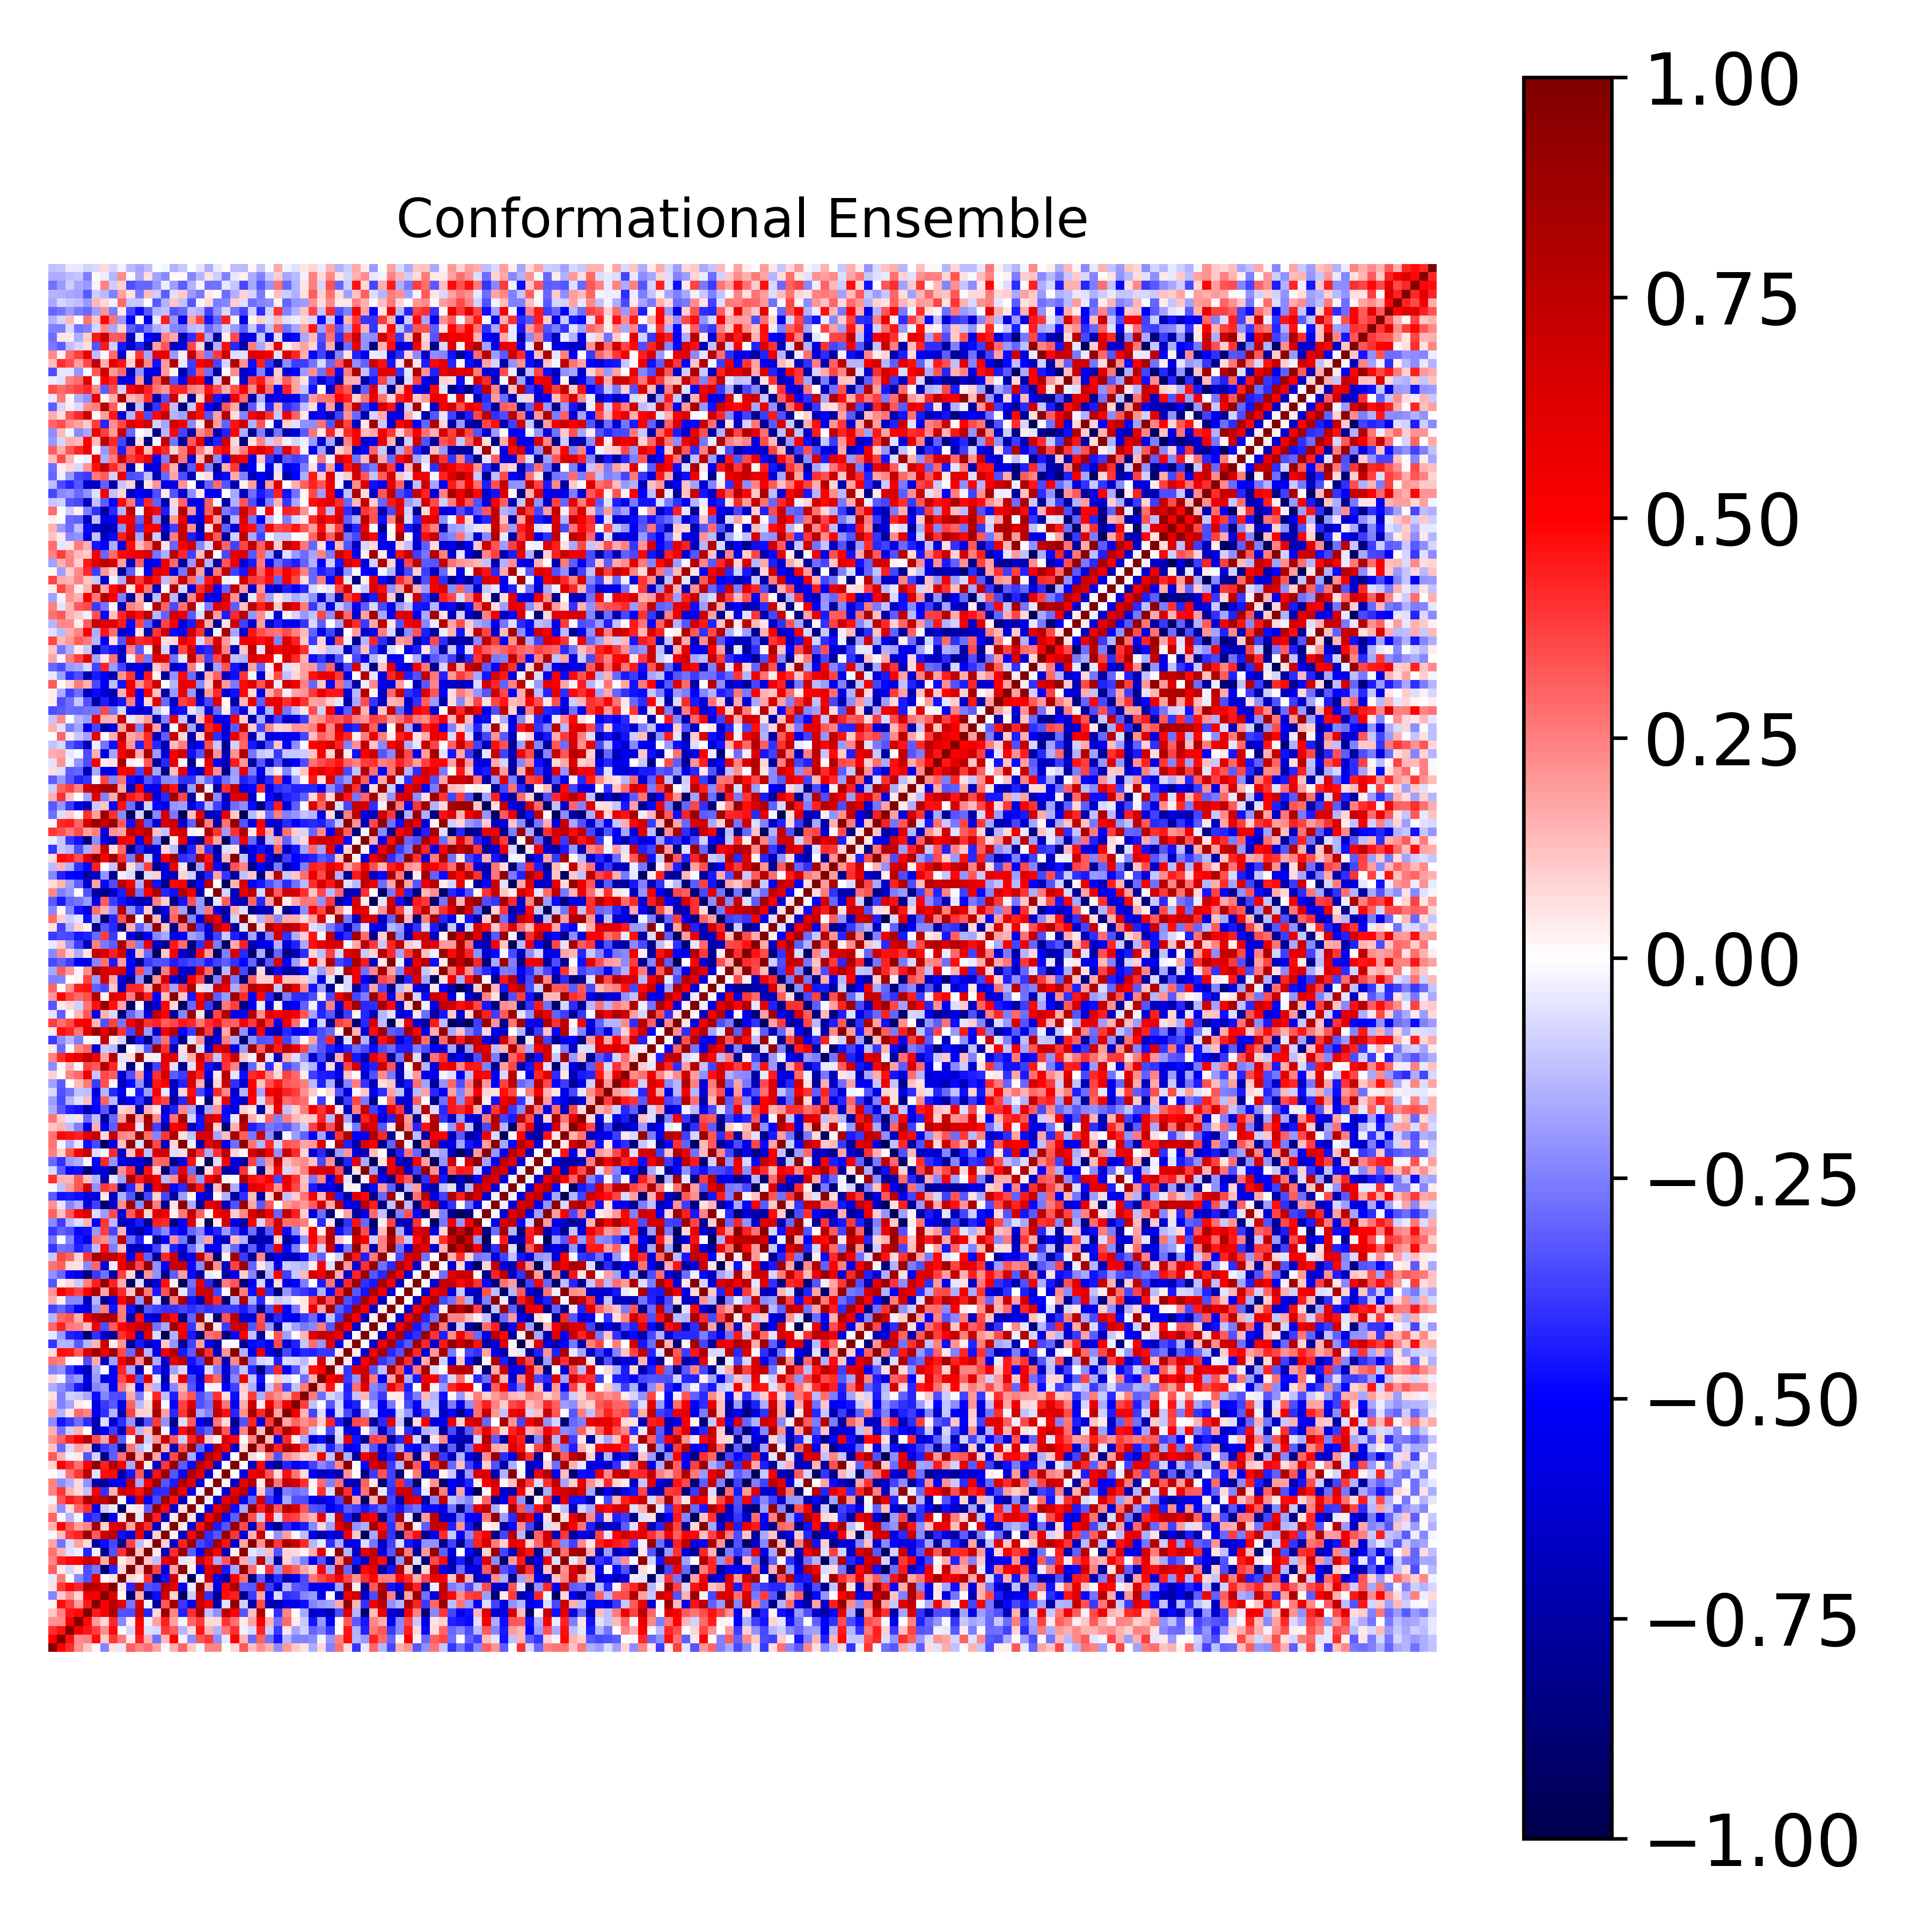

The table this chart was drawn from, first rows:
1.000000000000000000e+00, 4.941505650048894638e-01, 4.116936134139511649e-01, 2.156266259636280547e-01, 1.119361612953056195e-01, 2.020755596805251866e-02, -2.350197807004063277e-01, 5.622220498859462068e-02, -4.568219688625506369e-02, 3.085527737216858801e-01, 2.349398296370870942e-01, 2.779444589734413329e-01, 1.726516916276789326e-01, -1.561007042430071629e-02, 1.551619883365849273e-01, 2.969213863622644500e-01, 1.092230722750347771e-01, -1.898870099982680540e-02, 2.464072773977896147e-01, 2.469668992548092190e-01, -5.164755700273585036e-04, 8.036841623977622473e-02, 3.206045334273660008e-01, 1.183286082400941408e-01
4.941505650048894638e-01, 1.000000000000000000e+00, 4.620412243755837034e-01, 2.263744853261702994e-01, 2.462527133368910548e-01, 4.763059164373706356e-01, 1.028063261495847924e-01, 3.905547710563119224e-01, 2.604206501318639400e-01, 4.396541827001494707e-02, 4.301061810949480813e-01, 1.486791362145905293e-01, -2.803051878328367552e-01, 1.364438359879260876e-01, 5.024989435330367016e-01, -2.002317411638512151e-02, -2.243655865507328540e-01, 3.282487377444160415e-01, 3.911783461550875085e-01, -2.207914870559916365e-01, -4.425680729065736146e-02, 4.943461841536657686e-01, 1.424963201171521032e-01, -2.924504207746256856e-01
4.116936134139511649e-01, 4.620412243755837034e-01, 1.000000000000000000e+00, 5.307236490489986025e-01, 4.571211258656225906e-01, 3.825166525608269530e-01, 2.260384714090588887e-01, 4.802528881804227767e-01, -3.014124483772989520e-03, -7.954528512901733184e-02, 4.814400949993581924e-01, -6.959072213452967282e-02, -7.045797917107343711e-02, 3.881663618584224595e-01, 3.210052578844038718e-01, -1.422985897539505717e-01, 6.785040584129306551e-02, 4.520873670638397845e-01, 1.449371962847015305e-01, -1.528470111672582121e-01, 2.677493768592254519e-01, 4.092415473723055030e-01, -2.907206982442043369e-02, -7.584573410551551098e-02
2.156266259636280547e-01, 2.263744853261702994e-01, 5.307236490489986025e-01, 1.000000000000000000e+00, 4.821112059554526486e-01, 1.921745786105238940e-01, 8.466141675197505490e-02, 4.230942603947437375e-01, -2.333930606326247437e-01, 3.889170051937803491e-02, 5.079485970485954072e-01, -3.367623583999616171e-02, 1.852396836471376096e-01, 4.315918150325251945e-01, 1.874057663850411948e-01, -1.690645752511651598e-02, 3.015192649141246739e-01, 3.857798829175649868e-01, 7.497651362484430981e-02, 7.740118903254857019e-02, 3.919867672402823078e-01, 2.750958056516280004e-01, 4.077621574861713116e-02, 1.855854831874853839e-01
1.119361612953056195e-01, 2.462527133368910548e-01, 4.571211258656225906e-01, 4.821112059554526486e-01, 1.000000000000000000e+00, 4.514835679513857780e-01, 5.339551732853629051e-01, 8.062720909342233622e-01, -3.399972690989532809e-01, -3.450917466007927814e-01, 6.957580091977711989e-01, -4.258332301300247202e-01, 7.718130833679155700e-02, 8.821120825560166967e-01, 2.420189313661707808e-01, -4.303856296868482367e-01, 4.062297687722393191e-01, 8.264329711126652267e-01, -1.246782016065552251e-01, -2.175369201204395697e-01, 7.631712562934163113e-01, 5.076930161063626379e-01, -3.356709658621626069e-01, 1.254077678823495301e-01
2.020755596805251866e-02, 4.763059164373706356e-01, 3.825166525608269530e-01, 1.921745786105238940e-01, 4.514835679513857780e-01, 1.000000000000000000e+00, 5.202675396167012467e-01, 7.664596506644101304e-01, 5.842172467071276021e-01, -2.687932361997756869e-01, 6.418313997182641950e-01, -3.003091537509358991e-02, -7.578800674300563145e-01, 3.276543823844699221e-01, 8.472719077697876688e-01, -3.895482791776158638e-01, -5.602568781977038670e-01, 7.169975735345629486e-01, 5.080150564979466488e-01, -7.292451741877431504e-01, -6.037301128545111140e-02, 9.281834696264928963e-01, -8.762474115447506373e-02, -7.311532256204881230e-01
-2.350197807004063277e-01, 1.028063261495847924e-01, 2.260384714090588887e-01, 8.466141675197505490e-02, 5.339551732853629051e-01, 5.202675396167012467e-01, 1.000000000000000000e+00, 6.307946083860377362e-01, -2.403547689436306024e-03, -9.059860112956613643e-01, 1.619285899597630585e-01, -8.163904057761104394e-01, -4.729601603327612813e-01, 6.812351128299084513e-01, 9.286988106821450484e-02, -9.407086354122208283e-01, -9.474726700786527400e-02, 7.564172706084408837e-01, -4.022092197541838887e-01, -8.067511280498066428e-01, 4.696583159447061950e-01, 4.299023601726735810e-01, -8.402663024671948033e-01, -3.864457300859435729e-01
5.622220498859462068e-02, 3.905547710563119224e-01, 4.802528881804227767e-01, 4.230942603947437375e-01, 8.062720909342233622e-01, 7.664596506644101304e-01, 6.307946083860377362e-01, 1.000000000000000000e+00, 6.185482060041440355e-02, -4.229025316632056275e-01, 7.817648755163334462e-01, -3.375526399959906110e-01, -3.642136970681745800e-01, 7.655172601729536286e-01, 5.844718366941759058e-01, -5.324397952572947901e-01, -3.363393415429143801e-02, 9.302038658299288665e-01, 1.494133183029919543e-01, -5.604833844443336544e-01, 4.784945728371836626e-01, 8.163438605674345760e-01, -3.141705074691600319e-01, -3.217605536628597718e-01
-4.568219688625506369e-02, 2.604206501318639400e-01, -3.014124483772989520e-03, -2.333930606326247437e-01, -3.399972690989532809e-01, 5.842172467071276021e-01, -2.403547689436306024e-03, 6.185482060041440355e-02, 1.000000000000000000e+00, 7.599887220412109012e-02, 4.571848194130810616e-02, 4.047673628540739421e-01, -8.236175092548048138e-01, -4.706020430582705250e-01, 6.903351774894688209e-01, 4.558007124371576957e-02, -9.311450043059801285e-01, -1.565579055812706122e-02, 6.874551746383223971e-01, -5.073772670900200676e-01, -7.587057190871340229e-01, 5.132569026249851341e-01, 2.778237418514858947e-01, -8.466347536043193900e-01
3.085527737216858801e-01, 4.396541827001494707e-02, -7.954528512901733184e-02, 3.889170051937803491e-02, -3.450917466007927814e-01, -2.687932361997756869e-01, -9.059860112956613643e-01, -4.229025316632056275e-01, 7.599887220412109012e-02, 1.000000000000000000e+00, 1.207240911939088390e-01, 9.068961493068653512e-01, 3.685063379421824048e-01, -5.763568052579733925e-01, 1.744709866668407439e-01, 9.538705496875720113e-01, 2.412599880677343891e-02, -5.663859009963039259e-01, 6.142643700914387495e-01, 7.308205892654782154e-01, -4.548135274768957959e-01, -1.656660895335201888e-01, 9.375981310621945841e-01, 2.783015650516949546e-01
2.349398296370870942e-01, 4.301061810949480813e-01, 4.814400949993581924e-01, 5.079485970485954072e-01, 6.957580091977711989e-01, 6.418313997182641950e-01, 1.619285899597630585e-01, 7.817648755163334462e-01, 4.571848194130810616e-02, 1.207240911939088390e-01, 1.000000000000000000e+00, 1.131947753964815812e-01, -1.294356259601408543e-01, 5.613043793451960584e-01, 6.952025239708369275e-01, -5.127656976265684841e-02, 4.732115970628213153e-02, 7.178959161155312740e-01, 4.663640746479661980e-01, -1.715722112425720203e-01, 3.327442814849853048e-01, 7.820151532042648457e-01, 1.648706351056290209e-01, -1.355776354304650266e-01
2.779444589734413329e-01, 1.486791362145905293e-01, -6.959072213452967282e-02, -3.367623583999616171e-02, -4.258332301300247202e-01, -3.003091537509358991e-02, -8.163904057761104394e-01, -3.375526399959906110e-01, 4.047673628540739421e-01, 9.068961493068653512e-01, 1.131947753964815812e-01, 1.000000000000000000e+00, 4.002680102536845114e-02, -7.045663533606233431e-01, 4.097426928822966441e-01, 9.003407218057511985e-01, -3.153454146997600183e-01, -5.304068771098860990e-01, 8.162825149674242109e-01, 4.921887929174133536e-01, -6.955677027254614231e-01, 3.135991129926325727e-02, 9.663549866779151953e-01, -5.063430108197889551e-02
1.726516916276789326e-01, -2.803051878328367552e-01, -7.045797917107343711e-02, 1.852396836471376096e-01, 7.718130833679155700e-02, -7.578800674300563145e-01, -4.729601603327612813e-01, -3.642136970681745800e-01, -8.236175092548048138e-01, 3.685063379421824048e-01, -1.294356259601408543e-01, 4.002680102536845114e-02, 1.000000000000000000e+00, 8.882002445099079768e-02, -6.638255389607153889e-01, 4.372136942019593242e-01, 9.023148863966544697e-01, -3.576428386357959344e-01, -4.147287477230843789e-01, 8.722251948056726212e-01, 4.627919096327178794e-01, -6.736589664473335848e-01, 1.758398267233690082e-01, 9.671236660636510774e-01
-1.561007042430071629e-02, 1.364438359879260876e-01, 3.881663618584224595e-01, 4.315918150325251945e-01, 8.821120825560166967e-01, 3.276543823844699221e-01, 6.812351128299084513e-01, 7.655172601729536286e-01, -4.706020430582705250e-01, -5.763568052579733925e-01, 5.613043793451960584e-01, -7.045663533606233431e-01, 8.882002445099079768e-02, 1.000000000000000000e+00, 2.996267658502319714e-02, -6.682507370408807823e-01, 4.870452045466705515e-01, 8.715917098459319279e-01, -4.106054268744551150e-01, -3.292877941424349197e-01, 9.044080439601456245e-01, 3.942320672021004668e-01, -6.205744210968808794e-01, 1.553372865527354874e-01
1.551619883365849273e-01, 5.024989435330367016e-01, 3.210052578844038718e-01, 1.874057663850411948e-01, 2.420189313661707808e-01, 8.472719077697876688e-01, 9.286988106821450484e-02, 5.844718366941759058e-01, 6.903351774894688209e-01, 1.744709866668407439e-01, 6.952025239708369275e-01, 4.097426928822966441e-01, -6.638255389607153889e-01, 2.996267658502319714e-02, 1.000000000000000000e+00, 4.012259984648935962e-02, -6.350707800196816466e-01, 4.658273463382784363e-01, 8.502427535655927571e-01, -4.498779498479526517e-01, -3.330844321156249399e-01, 9.075250336060687317e-01, 3.591880315732824958e-01, -6.880386378535632286e-01
2.969213863622644500e-01, -2.002317411638512151e-02, -1.422985897539505717e-01, -1.690645752511651598e-02, -4.303856296868482367e-01, -3.895482791776158638e-01, -9.407086354122208283e-01, -5.324397952572947901e-01, 4.558007124371576957e-02, 9.538705496875720113e-01, -5.127656976265684841e-02, 9.003407218057511985e-01, 4.372136942019593242e-01, -6.682507370408807823e-01, 4.012259984648935962e-02, 1.000000000000000000e+00, 5.538704653218141927e-02, -7.016208982131729721e-01, 5.327158894195335170e-01, 8.057678283518550089e-01, -4.919039808811322412e-01, -3.182892989741691325e-01, 9.310335479381629531e-01, 3.433161510486959500e-01
1.092230722750347771e-01, -2.243655865507328540e-01, 6.785040584129306551e-02, 3.015192649141246739e-01, 4.062297687722393191e-01, -5.602568781977038670e-01, -9.474726700786527400e-02, -3.363393415429143801e-02, -9.311450043059801285e-01, 2.412599880677343891e-02, 4.732115970628213153e-02, -3.153454146997600183e-01, 9.023148863966544697e-01, 4.870452045466705515e-01, -6.350707800196816466e-01, 5.538704653218141927e-02, 1.000000000000000000e+00, 2.730563456882114520e-02, -6.083938203741319217e-01, 6.048145783553469101e-01, 7.895806370437851163e-01, -4.789786486080131467e-01, -1.697073576254972405e-01, 9.154839394338798453e-01
-1.898870099982680540e-02, 3.282487377444160415e-01, 4.520873670638397845e-01, 3.857798829175649868e-01, 8.264329711126652267e-01, 7.169975735345629486e-01, 7.564172706084408837e-01, 9.302038658299288665e-01, -1.565579055812706122e-02, -5.663859009963039259e-01, 7.178959161155312740e-01, -5.304068771098860990e-01, -3.576428386357959344e-01, 8.715917098459319279e-01, 4.658273463382784363e-01, -7.016208982131729721e-01, 2.730563456882114520e-02, 1.000000000000000000e+00, -3.341667497949999538e-02, -6.461634344198308177e-01, 5.977519961406264626e-01, 7.719025055713573114e-01, -5.070314610338125805e-01, -3.010571297734981888e-01
2.464072773977896147e-01, 3.911783461550875085e-01, 1.449371962847015305e-01, 7.497651362484430981e-02, -1.246782016065552251e-01, 5.080150564979466488e-01, -4.022092197541838887e-01, 1.494133183029919543e-01, 6.874551746383223971e-01, 6.142643700914387495e-01, 4.663640746479661980e-01, 8.162825149674242109e-01, -4.147287477230843789e-01, -4.106054268744551150e-01, 8.502427535655927571e-01, 5.327158894195335170e-01, -6.083938203741319217e-01, -3.341667497949999538e-02, 1.000000000000000000e+00, -1.888520507104013077e-02, -6.386366908586021962e-01, 5.757371916766292896e-01, 7.707640425239360438e-01, -4.857680061895668366e-01
2.469668992548092190e-01, -2.207914870559916365e-01, -1.528470111672582121e-01, 7.740118903254857019e-02, -2.175369201204395697e-01, -7.292451741877431504e-01, -8.067511280498066428e-01, -5.604833844443336544e-01, -5.073772670900200676e-01, 7.308205892654782154e-01, -1.715722112425720203e-01, 4.921887929174133536e-01, 8.722251948056726212e-01, -3.292877941424349197e-01, -4.498779498479526517e-01, 8.057678283518550089e-01, 6.048145783553469101e-01, -6.461634344198308177e-01, -1.888520507104013077e-02, 1.000000000000000000e+00, 1.590137682960307899e-02, -6.545752001071786230e-01, 5.928824397947847213e-01, 8.139663938222927442e-01
-5.164755700273585036e-04, -4.425680729065736146e-02, 2.677493768592254519e-01, 3.919867672402823078e-01, 7.631712562934163113e-01, -6.037301128545111140e-02, 4.696583159447061950e-01, 4.784945728371836626e-01, -7.587057190871340229e-01, -4.548135274768957959e-01, 3.327442814849853048e-01, -6.955677027254614231e-01, 4.627919096327178794e-01, 9.044080439601456245e-01, -3.330844321156249399e-01, -4.919039808811322412e-01, 7.895806370437851163e-01, 5.977519961406264626e-01, -6.386366908586021962e-01, 1.590137682960307899e-02, 1.000000000000000000e+00, 3.459799039458348428e-03, -5.830021883500204893e-01, 5.240849693881738380e-01
8.036841623977622473e-02, 4.943461841536657686e-01, 4.092415473723055030e-01, 2.750958056516280004e-01, 5.076930161063626379e-01, 9.281834696264928963e-01, 4.299023601726735810e-01, 8.163438605674345760e-01, 5.132569026249851341e-01, -1.656660895335201888e-01, 7.820151532042648457e-01, 3.135991129926325727e-02, -6.736589664473335848e-01, 3.942320672021004668e-01, 9.075250336060687317e-01, -3.182892989741691325e-01, -4.789786486080131467e-01, 7.719025055713573114e-01, 5.757371916766292896e-01, -6.545752001071786230e-01, 3.459799039458348428e-03, 1.000000000000000000e+00, -4.601734508892292574e-03, -6.730929444292538255e-01
3.206045334273660008e-01, 1.424963201171521032e-01, -2.907206982442043369e-02, 4.077621574861713116e-02, -3.356709658621626069e-01, -8.762474115447506373e-02, -8.402663024671948033e-01, -3.141705074691600319e-01, 2.778237418514858947e-01, 9.375981310621945841e-01, 1.648706351056290209e-01, 9.663549866779151953e-01, 1.758398267233690082e-01, -6.205744210968808794e-01, 3.591880315732824958e-01, 9.310335479381629531e-01, -1.697073576254972405e-01, -5.070314610338125805e-01, 7.707640425239360438e-01, 5.928824397947847213e-01, -5.830021883500204893e-01, -4.601734508892292574e-03, 1.000000000000000000e+00, 7.774512484322161632e-02
1.183286082400941408e-01, -2.924504207746256856e-01, -7.584573410551551098e-02, 1.855854831874853839e-01, 1.254077678823495301e-01, -7.311532256204881230e-01, -3.864457300859435729e-01, -3.217605536628597718e-01, -8.466347536043193900e-01, 2.783015650516949546e-01, -1.355776354304650266e-01, -5.063430108197889551e-02, 9.671236660636510774e-01, 1.553372865527354874e-01, -6.880386378535632286e-01, 3.433161510486959500e-01, 9.154839394338798453e-01, -3.010571297734981888e-01, -4.857680061895668366e-01, 8.139663938222927442e-01, 5.240849693881738380e-01, -6.730929444292538255e-01, 7.774512484322161632e-02, 1.000000000000000000e+00
2.119781731455682994e-01, 3.054106530556854326e-01, 4.351825924397833001e-01, 5.433468595397874523e-01, 7.923132947467005360e-01, 3.487536623272995406e-01, 1.784220233288353608e-01, 6.835803031726632728e-01, -3.150735099288285990e-01, 2.035609433610240104e-02, 7.999931100468138379e-01, -1.003992581210812890e-01, 2.177000116451145717e-01, 7.117026619182867941e-01, 3.335473394067812736e-01, -9.815219670213247427e-02, 4.308974981387520553e-01, 6.686781626650445398e-01, 1.092476755563309559e-01, 3.489023453107007594e-02, 6.360287210058466201e-01, 4.879695552405611814e-01, 3.137943297308133216e-03, 2.452165337302512627e-01
1.507699589876576596e-01, -2.777797353056757901e-01, -9.389122022942035517e-02, 1.457658469765098219e-01, 5.024562237699878656e-03, -6.957633031795004142e-01, -5.199104496627084959e-01, -3.795296905170177371e-01, -6.882816658814083777e-01, 4.105081137560199767e-01, -1.361056381604970333e-01, 1.270568608382738884e-01, 8.858048766877929525e-01, -7.817612676141382291e-03, -5.699194033554366712e-01, 4.741216393873064483e-01, 7.664939642763011207e-01, -3.931478696162401532e-01, -3.064465873724571132e-01, 8.295964430461832961e-01, 3.342083690064946988e-01, -6.256622328509604536e-01, 2.402405317803564255e-01, 8.720458062817549871e-01
-2.236446312873158759e-01, -4.543369026703790170e-01, -3.894624164125529697e-01, -2.885186045469230742e-01, -4.100377816138026654e-01, -7.242075240765937227e-01, -6.335132577077605409e-02, -6.227181998465876056e-01, -4.094767479813823940e-01, -2.108977962698004582e-01, -7.918319372378059828e-01, -3.364715350927611204e-01, 3.903097908696209206e-01, -2.147704244241245286e-01, -8.476905726668539920e-01, -6.579909523463335630e-02, 3.230235291308533596e-01, -5.231659706751016214e-01, -7.037293551317975737e-01, 2.711288359440728879e-01, 6.951609121999199892e-02, -8.203925094724306977e-01, -3.398705626953751335e-01, 4.283570433772005970e-01
2.023838609402084654e-01, -1.468587495357265571e-01, 5.074421284031485624e-02, 2.950465685380934122e-01, 2.380403326650669116e-01, -5.249709222008210885e-01, -4.060026117921273214e-01, -1.476573354538781579e-01, -6.904184663127883592e-01, 3.707989639870911125e-01, 8.778836843692139347e-02, 8.990556110752882801e-02, 8.509461541049168076e-01, 1.838736343238690507e-01, -4.192024091435018196e-01, 3.967013684625977366e-01, 8.020933605014691770e-01, -1.715861022535340175e-01, -2.456203055821368775e-01, 7.516744174039834414e-01, 4.700034102644037315e-01, -4.286186019344729869e-01, 2.177276827753947819e-01, 8.430745428216522841e-01
1.043171977223128072e-01, -2.430056861050673978e-01, -1.756155349797789145e-01, 4.380838562130512370e-02, 9.164984961826260282e-03, -5.710082247209009587e-01, -3.894154812601450799e-01, -3.260817920557119165e-01, -5.654593876841029765e-01, 3.111778104661878652e-01, -1.396614287841916047e-01, 7.721396718876402665e-02, 7.224442280854449505e-01, -8.297963520562929782e-03, -5.028461285951123516e-01, 3.704160856973046090e-01, 6.340784929087035504e-01, -3.365419205888822152e-01, -2.855449093410305506e-01, 6.706909838472924212e-01, 2.723003281080554339e-01, -5.276193538803064520e-01, 1.603418795977207267e-01, 6.987582614412251036e-01
5.843534806916583085e-02, -2.495828778925568148e-01, -9.278453785996539083e-02, -1.039447015160591126e-01, -1.713053045891602399e-01, -4.703187297571675973e-01, -2.346071049887717697e-01, -3.491525330324238841e-01, -3.515661368248763630e-01, 1.647399933915827397e-01, -2.571031673040748977e-01, 2.396165670123763178e-02, 4.270970156134567541e-01, -1.313747630040740522e-01, -4.416916843558129635e-01, 2.262118704291379567e-01, 3.331456902322587621e-01, -3.503695891648450078e-01, -2.563720516479947031e-01, 4.105336332092272555e-01, 6.709276060094980509e-02, -4.717376887935939567e-01, 7.532098787797746053e-02, 3.873275561122574984e-01
-1.605247898552157604e-01, -2.207232327809842687e-01, -2.984257620356070007e-01, -4.595203562779972550e-01, -6.507288013194371112e-01, -2.397144803009726710e-01, -1.996771842393927354e-01, -5.388126901980989647e-01, 2.699952373363957436e-01, 8.776357422237200667e-02, -5.672668488575166590e-01, 1.635378629837140885e-01, -1.445214426724258927e-01, -5.870453358581333436e-01, -2.278827342284623358e-01, 1.498875587629199257e-01, -3.323044700308315780e-01, -5.389846359813954546e-01, -2.243253302771270816e-02, 2.650706867439787257e-02, -5.159369726099964915e-01, -3.685541182206406030e-01, 9.629525663356293397e-02, -1.597022485427065930e-01
7.646069695900607754e-02, -1.923498461424029415e-02, -2.559320653216801689e-01, -1.983530828858543760e-01, -5.976577038354362603e-01, -2.010032361262020506e-01, -5.718759308614804748e-01, -5.174541025142492812e-01, 3.550425203064861979e-01, 5.085707012657872950e-01, -3.316867790219889534e-01, 6.144798697684771271e-01, -4.454754920063981605e-02, -7.290647871213830067e-01, 7.321518949315222735e-02, 5.738072015212912769e-01, -3.517129579353124869e-01, -6.219300548347685975e-01, 4.119919084779251062e-01, 2.924558474214306591e-01, -6.785056915175433634e-01, -2.267803826264215838e-01, 5.502674182855832319e-01, -1.106783538541774720e-01
-2.453102090914361655e-01, -2.032426300923747264e-01, -3.830424549100865383e-01, -5.191621953781062615e-01, -7.078131085863847982e-01, -1.725491358274494069e-01, -1.042705817916932641e-02, -5.253470847577018654e-01, 4.292983014014430942e-01, -1.684589579105794377e-01, -7.209319380756178397e-01, 8.600996516148358070e-03, -4.078340160308831508e-01, -6.121299468336414140e-01, -1.862997358648882107e-01, -7.044788059335525821e-02, -5.604732221237574974e-01, -4.871331335930880746e-01, -6.924322028069580803e-02, -2.570365412998802945e-01, -6.188720349830848511e-01, -3.006730325158959438e-01, -1.154298132837666274e-01, -4.269773702600296317e-01
2.743168074740280904e-01, 2.483349358224438697e-01, -2.795392443530809144e-03, 1.080557053722769507e-02, -3.471662890973971627e-01, 1.663659339515191071e-01, -6.585065536109271367e-01, -1.806645476505911452e-01, 5.398693678664375772e-01, 7.854253019406235437e-01, 2.150716863443876692e-01, 9.246150540440583043e-01, -1.626859131501140199e-01, -6.263774208622235884e-01, 5.798920601756089033e-01, 7.563148018982553955e-01, -4.659946841000801587e-01, -3.649593312733717676e-01, 8.924265037634997455e-01, 2.783327012982617088e-01, -7.166396496494403801e-01, 2.314140956170090135e-01, 8.880267592873433147e-01, -2.460360222152606635e-01
7.004014345146086784e-02, 4.723478238868888957e-01, 4.606843329446660418e-01, 3.182961450644145596e-01, 6.394408516373714102e-01, 8.967892964519380561e-01, 5.427144725694806882e-01, 8.887797403944930341e-01, 3.582293918721242698e-01, -2.911142322456987119e-01, 8.052575365812839614e-01, -1.426563563956470271e-01, -5.880547909644151527e-01, 5.690872153361830055e-01, 8.029463236489684519e-01, -4.455524115135157115e-01, -3.236198912216541324e-01, 8.772350114950362432e-01, 4.062181667208344393e-01, -6.666055716253048713e-01, 2.034941768437305010e-01, 9.615268907021197187e-01, -1.555463051272385211e-01, -5.688433903297130945e-01
-3.918500723987880519e-01, -1.428888868879518159e-01, -1.496556129537635338e-01, -3.270933647926417831e-01, -1.406961148095697833e-01, 1.470376039318403161e-01, 6.978939578399828703e-01, 3.641920224731506200e-02, 2.074001666174152825e-01, -8.277827817296503632e-01, -4.521573609660070603e-01, -6.871275142147477144e-01, -5.536324693767399330e-01, 1.041103183397691784e-01, -2.053748968246153772e-01, -7.909585518891996125e-01, -3.673269390932727418e-01, 1.864675409709214693e-01, -4.883601959020807404e-01, -7.418629273255122891e-01, -1.105541248770442429e-02, -3.378029101996790629e-03, -7.850062729603086709e-01, -4.868635800564281579e-01
-4.088308195750561119e-02, -2.011123959798510885e-01, -4.337396389045044542e-01, -4.607703207902253406e-01, -9.089587489458565983e-01, -4.026321451986123456e-01, -6.218375891535371514e-01, -8.120834900289174429e-01, 4.040022738968681582e-01, 4.858798274446950449e-01, -6.662050018605306656e-01, 5.954025464810516199e-01, -6.731055095642257680e-02, -9.757654329061237197e-01, -1.490662971745590204e-01, 5.871910869999051874e-01, -4.467202435981411091e-01, -8.931133961644627250e-01, 2.780123514224195902e-01, 3.100071679812170244e-01, -8.628036795075280097e-01, -4.846561208263608922e-01, 5.110861861994405730e-01, -1.236191914219829935e-01
3.042286456591616894e-01, 4.371424815698780608e-01, 2.623457806927941838e-01, 2.363653760893821287e-01, 1.261261533424849757e-01, 5.424632076134923153e-01, -3.487516335854176641e-01, 3.252608948980096892e-01, 5.041622478864420387e-01, 6.042775387459305980e-01, 6.740484362914813676e-01, 7.376627407055508234e-01, -2.710945427112887440e-01, -1.652398255984368902e-01, 8.614821891735634507e-01, 4.939973767347822231e-01, -3.909985573541278070e-01, 1.506952416670625239e-01, 9.449901550378984050e-01, 4.083435170456455043e-02, -3.838059112708801512e-01, 6.508659231119611199e-01, 7.319775808468147460e-01, -3.337888725116686106e-01
-1.479873707973201336e-01, 2.902912452207356275e-01, 3.314427992153617941e-01, 1.569786420908857449e-01, 5.722003990535736717e-01, 7.745073774152015922e-01, 8.684596195067724178e-01, 8.093187954352708546e-01, 2.509504381102792836e-01, -7.331039703638742022e-01, 4.696826272428425431e-01, -5.874915024594065116e-01, -6.621339801030275973e-01, 6.676828002015964270e-01, 4.711454839221238533e-01, -8.428269333552785847e-01, -2.989317141522650489e-01, 8.976690603769393872e-01, -4.182783734702557460e-02, -9.004475628756198891e-01, 3.363674749033911393e-01, 7.603124270810811547e-01, -6.273522267425670762e-01, -5.995318556265177845e-01
-3.651641704534293043e-01, -2.974753628991253507e-01, -3.860984893829089160e-01, -5.247241633626611446e-01, -5.981726202311208329e-01, -2.168910579463017296e-01, 2.480485175729342240e-01, -4.636876960656137192e-01, 2.516795234749474308e-01, -4.655300270935042728e-01, -8.085565990187392194e-01, -3.358823212019849125e-01, -3.731499825684630456e-01, -3.967840051376098631e-01, -4.035689401594856895e-01, -3.629325006072676163e-01, -4.117449501214082708e-01, -3.611694949264111498e-01, -4.015267834572881500e-01, -3.770184959652969625e-01, -3.747958921098481500e-01, -3.892872757076847323e-01, -4.478158857578589669e-01, -3.407619488818540154e-01
1.565297780596636434e-01, 2.848650350577426604e-02, -2.337773766304498679e-01, -2.332506483911988837e-01, -6.874976750278943838e-01, -1.474895617942808546e-01, -7.864206079364275404e-01, -5.600415957367530506e-01, 5.031183298194591424e-01, 7.981679972257699207e-01, -2.081798142140537378e-01, 9.185372909374373007e-01, -6.668201842546665759e-02, -9.048451861856524614e-01, 2.556955482804295632e-01, 8.326116813156803076e-01, -4.670405416237953244e-01, -7.237849911540014114e-01, 6.992108762555750978e-01, 4.089505065897218183e-01, -8.770794174512530628e-01, -1.460515445311525995e-01, 8.637109015281626556e-01, -1.517454978022642065e-01
2.065022957856781083e-01, 5.169360635208067878e-01, 4.408134020689200017e-01, 3.651313218348607448e-01, 5.273516616900986165e-01, 8.298363427846437990e-01, 1.786633800401326300e-01, 7.591861165805966483e-01, 4.150689442830748921e-01, 1.141094264365248162e-01, 8.886293047752508167e-01, 2.517718419481204117e-01, -4.540354301724078834e-01, 3.404337390370832939e-01, 9.218681458033811671e-01, -4.280223838947985054e-02, -3.295292940863561726e-01, 6.677821630853610912e-01, 7.004010803377519467e-01, -3.740433715004123361e-01, 1.028716829347788020e-02, 9.343190840134090180e-01, 2.517996719011465490e-01, -4.702341787757091662e-01
-3.288074222408052805e-01, 2.799520240751562916e-02, 7.720324954328261491e-02, -1.074373396003640152e-01, 2.466527033043413031e-01, 4.322792170481736806e-01, 9.041615494413660636e-01, 4.367787901779804360e-01, 1.575901269927768300e-01, -9.318352682944875953e-01, -5.698039938433933915e-02, -8.020157405794329231e-01, -6.047036889615293731e-01, 4.722768489132276870e-01, 2.930554357730604312e-02, -9.588601192428747311e-01, -2.809218787397083639e-01, 5.915685482705693721e-01, -4.225863055274358127e-01, -8.896336158204476430e-01, 2.610991471528315566e-01, 3.321588437414841888e-01, -8.720729812209655485e-01, -5.230756260252116263e-01
-2.124600832609553902e-01, -2.903041466895667777e-01, -4.790287068288193173e-01, -5.623680942552615747e-01, -8.856475795887438496e-01, -3.845192618755916003e-01, -2.743196996508572849e-01, -7.647412550786242269e-01, 3.682848670168391569e-01, 7.262120124500427709e-02, -8.452395787699484853e-01, 2.024162081963061244e-01, -2.160292374027897311e-01, -8.229834270850875377e-01, -3.200942021459682874e-01, 1.917890486878406908e-01, -4.782999799058448298e-01, -7.621009320567073697e-01, -4.295126739466564869e-02, 1.837836295210152834e-02, -7.318294195889388787e-01, -5.245313322894666896e-01, 9.442723615206902177e-02, -2.349013596823297523e-01
2.793423756918243517e-01, 3.088776537703473712e-01, 7.018630142779699876e-02, 5.678453354996330915e-02, -2.325151369316966199e-01, 3.003746554502554900e-01, -5.951021975888217685e-01, -3.867659450587061093e-02, 5.757346599067748594e-01, 7.728422618759386298e-01, 3.571423392189262414e-01, 9.191748161292485619e-01, -2.173348968917281909e-01, -5.291921780482838900e-01, 6.989626028254205536e-01, 7.139364085567290186e-01, -4.826852224622152909e-01, -2.314853652816603047e-01, 9.596546052121048831e-01, 2.117619220532691027e-01, -6.654912740467460175e-01, 3.727525781150028972e-01, 8.900257893546332788e-01, -3.017597984524956756e-01
-1.137757235053026283e-01, 3.638508982067844011e-01, 2.992020128918543298e-01, 8.864312212878973363e-02, 3.931416277367301704e-01, 8.735784584072030512e-01, 7.121462117073028564e-01, 7.381719250283447220e-01, 5.185155093396042192e-01, -5.412696052998337004e-01, 4.799862487217455564e-01, -3.117645531169473960e-01, -8.276227577996190243e-01, 4.156356046591850317e-01, 6.805960723040110905e-01, -6.575118075252295302e-01, -5.619376780555209727e-01, 7.713755056924134212e-01, 2.522367566947935069e-01, -9.104735043842298037e-01, 2.749992174410748058e-02, 8.548786986447779457e-01, -3.869201429702711081e-01, -7.876267884761286586e-01
-3.971940093298025887e-01, -2.786718334277126785e-01, -2.937470828370301601e-01, -4.341538799604699461e-01, -3.601118164752059592e-01, -1.318612232138734464e-01, 4.824852786429704166e-01, -2.573174091522479334e-01, 1.160975542143876937e-01, -6.872920911393415322e-01, -6.919929217564071422e-01, -5.916720991726035495e-01, -3.672671177622641170e-01, -1.055709335864268711e-01, -4.319234913340130322e-01, -6.054132004556956881e-01, -2.791488936842683177e-01, -1.099390920149001666e-01, -5.713923640616781485e-01, -5.078044643686192572e-01, -1.056738361266516546e-01, -2.967084755400535290e-01, -6.842879232900045405e-01, -3.046932548871449931e-01
-2.709959701763990370e-01, -4.613444971537220864e-03, -2.372481786379680713e-01, -4.595986933974374744e-01, -5.565237571705564656e-01, 2.710487063771275240e-01, 2.237517594468572679e-01, -1.957228985905909435e-01, 7.357134016753704708e-01, -2.889278086057395223e-01, -4.409355590397373570e-01, 3.705874341025715784e-05, -7.990021480804260223e-01, -4.946268522402550438e-01, 2.067142794965117492e-01, -2.622333756470082156e-01, -8.640352672911405518e-01, -1.746077310876468780e-01, 1.720723172664793132e-01, -6.213564723885048879e-01, -6.892533167507680636e-01, 1.286246116929168903e-01, -1.539209382010305049e-01, -7.867128963502009187e-01
-3.883247071265995554e-01, -3.057324101653993154e-01, -3.445992699067984000e-01, -4.778911347892643158e-01, -4.667842832906631267e-01, -2.019495333873123077e-01, 3.759552731879274856e-01, -3.660897853149338577e-01, 1.430548453119661056e-01, -5.972478166670203148e-01, -7.648042204834418767e-01, -4.983631169008013173e-01, -3.392235238469175629e-01, -2.269922279017775046e-01, -4.603813941759744011e-01, -5.024596064498554338e-01, -3.043050244441085073e-01, -2.334985626555069749e-01, -5.337631381910084016e-01, -4.298720801089523369e-01, -2.018517973816780497e-01, -3.719110295724892823e-01, -5.963105419174051791e-01, -2.864620718973920344e-01
-2.308052210918944691e-01, -3.827845940399000613e-01, -1.335544912260385741e-01, -6.282938640136577491e-02, 1.418357494010676623e-01, -5.093918670163303242e-01, 3.916002642905397346e-01, -1.384382984967172381e-01, -6.981399784368967909e-01, -6.021516565767531803e-01, -4.491036497115015180e-01, -8.074183087148372184e-01, 4.331500399917258548e-01, 4.197810914995340204e-01, -8.427036753558440063e-01, -5.176229363682404161e-01, 6.244353950813102960e-01, 3.824798512637810066e-02, -9.875480458076456580e-01, 3.604493658535404960e-02, 6.509538470578002389e-01, -5.703047021063819555e-01, -7.556808921445460347e-01, 5.022078457239365079e-01
3.111502637038076613e-01, 1.260121168786070001e-01, 3.249419627773928454e-01, 5.208808067684295162e-01, 6.385768661594332096e-01, -6.465772217235270236e-02, -1.926064024450805656e-01, 3.527108896228509094e-01, -5.901398377572989462e-01, 3.254761771007391724e-01, 6.272325749114571192e-01, 8.606019918936071156e-02, 6.541819968535513841e-01, 5.280345264800639926e-01, 2.923613994372770836e-02, 2.641185388825962321e-01, 7.342611932038706213e-01, 3.053132857560195701e-01, 2.223881286332717727e-02, 5.162553345334738308e-01, 6.362465225135642832e-01, 9.526379574260555871e-02, 2.310861866053796621e-01, 6.358035675130182529e-01
2.180825839020538170e-01, -5.387738728003194089e-02, -2.399671411712391844e-01, -1.569157351710723236e-01, -6.188434418782222668e-01, -3.724078533760082910e-01, -9.155901751220779650e-01, -6.401565223212748457e-01, 2.227869290990820983e-01, 8.977713513472015405e-01, -2.203737739699144216e-01, 9.105217270611749569e-01, 2.544439524566585731e-01, -8.359396545471465823e-01, 4.853533432232413208e-02, 9.510377629430061264e-01, -1.589087956587875161e-01, -8.025865214321444840e-01, 5.554778517459808551e-01, 6.791761052243455721e-01, -6.931764026345934582e-01, -3.429305785620164193e-01, 9.021613267898017652e-01, 1.654863739907236064e-01
-3.130172370865871856e-01, -4.653552605271242260e-01, -4.511836732542459649e-01, -4.753676732715171327e-01, -5.858915035341859534e-01, -6.052647280975091970e-01, 4.505189212629823192e-02, -6.658684068442635162e-01, -1.494102041217193477e-01, -3.338382168440696129e-01, -9.289983552380062237e-01, -3.597657823016212619e-01, 9.322295996008828078e-02, -3.617453720388450478e-01, -7.711287037537609690e-01, -1.912066017634083681e-01, 1.792532963992503683e-02, -5.508818368188468373e-01, -6.554916923261693285e-01, 2.253161698174271227e-02, -1.512726164908846371e-01, -7.521988095933341834e-01, -4.118553032021755045e-01, 1.255799419681208895e-01
-9.101054902455239792e-03, -1.246338092887727816e-01, 1.950270845277738974e-01, 3.344810399341237028e-01, 6.635981938830501914e-01, -2.175736590168813323e-01, 3.844387873584358406e-01, 3.335143614797542733e-01, -8.300203917670136988e-01, -4.181728116670999085e-01, 1.962153880235705250e-01, -6.856622050849910943e-01, 5.725549130805758224e-01, 8.190560131930832988e-01, -4.776682988527484186e-01, -4.218461464174881326e-01, 8.564368181853444506e-01, 4.538590776112963465e-01, -7.191216719822705050e-01, 1.317432185955392521e-01, 9.743023931922198955e-01, -1.626362449298738577e-01, -5.636705086856661495e-01, 6.288049177681684920e-01
3.985469211913201248e-01, 1.461649798061258054e-01, 1.454146428920428669e-01, 3.261506461206807317e-01, 1.205018152763182027e-01, -1.439186451025351310e-01, -7.138809044155539629e-01, -4.858656911162682196e-02, -1.832996288583124966e-01, 8.473547620116099743e-01, 4.466503429622760701e-01, 7.148871594720137557e-01, 5.399717452695389497e-01, -1.333007020030424206e-01, 2.199481986421572277e-01, 8.108015069914629169e-01, 3.409831294066602014e-01, -2.052572166760676942e-01, 5.141449837068835516e-01, 7.433858700340015835e-01, -2.285860317481991366e-02, 5.477379397659788013e-03, 8.088134167392779794e-01, 4.646913925587982663e-01
-7.752714412354673457e-02, -3.127072984366946473e-01, -4.876043159904602797e-01, -4.764885928339419041e-01, -9.041711996814288943e-01, -5.691542570433697490e-01, -6.031615578528323196e-01, -8.939674549316896091e-01, 2.252132048558666555e-01, 4.126334413597649853e-01, -7.853001886490936778e-01, 4.641138380173392974e-01, 8.097309429747569232e-02, -9.223703200202435504e-01, -3.663988815304503044e-01, 5.366086988287970261e-01, -2.795231972680841115e-01, -9.422492192231038954e-01, 6.616825239217626053e-02, 3.883800148128747076e-01, -7.353710300555238444e-01, -6.593357171984475240e-01, 3.961517580248370418e-01, 3.603111358532151004e-02
-2.937423132966467954e-01, -4.024870749107605228e-01, -1.979440301885005971e-01, -1.630918545795368158e-01, 1.413784552376256762e-02, -4.870202057689249631e-01, 4.250408905326309994e-01, -2.044890868873227296e-01, -5.681516858579439555e-01, -6.587617128426492830e-01, -5.673170639771909496e-01, -8.115138987110089852e-01, 2.954226081485252786e-01, 3.075204014061860835e-01, -8.334740746047923921e-01, -5.611778431696284875e-01, 4.669045957369077904e-01, -2.270464229478496090e-02, -9.747538670918673986e-01, -6.779782814243753841e-02, 5.131330888920978550e-01, -5.789288672429486748e-01, -7.883848581891081952e-01, 3.675956978994234792e-01
2.496432235378313325e-01, 9.313647795631935233e-02, 3.366543720670406303e-01, 5.302539792501681504e-01, 7.197612380926277087e-01, -6.579876086969668747e-02, -1.712453553938474496e-02, 4.173314709723197624e-01, -6.795369654318198505e-01, 1.232597700514563993e-01, 5.915031162383566077e-01, -1.312991630442321422e-01, 6.455057739076962564e-01, 6.742770361636171161e-01, -6.671431216590878455e-02, 6.901579043504403599e-02, 8.001852006856611244e-01, 4.132029255276501445e-01, -1.604230016510609924e-01, 4.089792918799250998e-01, 7.839699286450824145e-01, 8.110863935067741393e-02, 1.738745070866902498e-02, 6.472118319831007272e-01
2.726635719658068169e-01, -1.773253553139526179e-02, -1.655446186537816722e-01, -4.273912543664156599e-02, -4.749485874657854989e-01, -3.526158381812366516e-01, -9.299148239424193108e-01, -5.394023532895640960e-01, 1.203720448231148654e-01, 9.501310116518693061e-01, -6.660428957326432198e-02, 9.183550130844980730e-01, 3.577937872719845203e-01, -7.078834285063096976e-01, 8.265207054257896202e-02, 9.776368688725782796e-01, -2.742194712359855360e-02, -7.059173190518249763e-01, 5.703800827269955853e-01, 7.500146123663499198e-01, -5.584692422772264964e-01, -2.875719340918124201e-01, 9.345668127741146858e-01, 2.665701022569189615e-01
2.706973576797126468e-01, 4.887795255248203463e-01, 4.617443335595683984e-01, 4.366449865845747902e-01, 5.978807988167612608e-01, 7.082560929767428570e-01, 7.609731232818163493e-02, 7.342178437087445442e-01, 2.367425765050945319e-01, 2.163908424079297732e-01, 9.302020688992898023e-01, 2.832681149246876751e-01, -2.355002668807532340e-01, 3.928245792004535497e-01, 8.278137398821114878e-01, 6.700334365273737103e-02, -1.227274634028851785e-01, 6.309311643639761158e-01, 6.517312593016821864e-01, -1.784947884919897143e-01, 1.314171026450116353e-01, 8.375013249050605735e-01, 3.171200006264916493e-01, -2.580157437457625269e-01
1.230843777959023388e-01, 1.436872461487931074e-01, -1.291650787558785152e-01, -2.511598554655521953e-01, -5.777844916662236985e-01, 1.572792685819638936e-01, -5.517403064618026098e-01, -3.142212576255674072e-01, 7.066375987142987647e-01, 6.191382742888658086e-01, -4.611650282158114011e-02, 8.231946725071872528e-01, -3.692680542612499783e-01, -7.790998513076197174e-01, 4.951649656629356633e-01, 6.066897340167292096e-01, -6.808999666583569477e-01, -4.672936199849170302e-01, 7.949818646151045609e-01, 8.748815344471397304e-02, -8.889949051952116266e-01, 1.487572840448254108e-01, 7.371012874497068212e-01, -4.406062092788345930e-01
... 99 more rows
